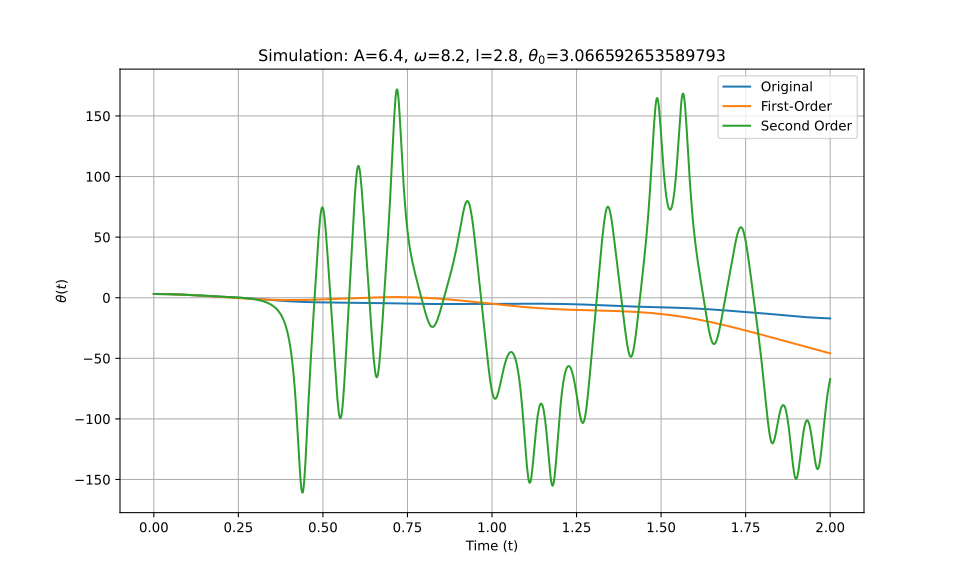

Data behind this chart, as committed beside it:
t_eval, Equation_1, Equation_2, Equation_3
0.0, 3.067, 3.067, 3.067
0.002002, 3.066, 3.066, 3.066
0.004004, 3.065, 3.065, 3.065
0.006006, 3.064, 3.064, 3.064
0.008008, 3.062, 3.062, 3.062
0.01001, 3.059, 3.059, 3.059
0.01201, 3.056, 3.055, 3.056
0.01401, 3.052, 3.051, 3.052
0.01602, 3.047, 3.047, 3.047
0.01802, 3.042, 3.042, 3.042
0.02002, 3.036, 3.036, 3.036
0.02202, 3.029, 3.029, 3.029
0.02402, 3.022, 3.022, 3.022
0.02603, 3.015, 3.015, 3.015
0.02803, 3.007, 3.006, 3.007
0.03003, 2.998, 2.998, 2.998
0.03203, 2.988, 2.988, 2.988
0.03403, 2.978, 2.978, 2.978
0.03604, 2.968, 2.967, 2.968
0.03804, 2.957, 2.956, 2.957
0.04004, 2.945, 2.944, 2.945
0.04204, 2.932, 2.932, 2.932
0.04404, 2.92, 2.919, 2.92
0.04605, 2.906, 2.905, 2.906
0.04805, 2.892, 2.891, 2.892
0.05005, 2.877, 2.876, 2.877
0.05205, 2.862, 2.861, 2.862
0.05405, 2.847, 2.845, 2.847
0.05606, 2.83, 2.829, 2.83
0.05806, 2.814, 2.812, 2.814
0.06006, 2.796, 2.794, 2.796
0.06206, 2.779, 2.776, 2.779
0.06406, 2.76, 2.757, 2.76
0.06607, 2.742, 2.738, 2.742
0.06807, 2.722, 2.719, 2.722
0.07007, 2.703, 2.698, 2.703
0.07207, 2.682, 2.678, 2.682
0.07407, 2.662, 2.656, 2.662
0.07608, 2.641, 2.635, 2.641
0.07808, 2.619, 2.612, 2.619
0.08008, 2.597, 2.589, 2.597
0.08208, 2.574, 2.566, 2.574
0.08408, 2.551, 2.542, 2.551
0.08609, 2.528, 2.518, 2.528
0.08809, 2.504, 2.493, 2.505
0.09009, 2.48, 2.468, 2.48
0.09209, 2.456, 2.442, 2.456
0.09409, 2.431, 2.416, 2.431
0.0961, 2.406, 2.389, 2.406
0.0981, 2.381, 2.362, 2.381
0.1001, 2.355, 2.334, 2.355
0.1021, 2.329, 2.306, 2.329
0.1041, 2.303, 2.278, 2.303
0.1061, 2.276, 2.249, 2.276
0.1081, 2.249, 2.22, 2.249
0.1101, 2.222, 2.19, 2.222
0.1121, 2.195, 2.16, 2.195
0.1141, 2.167, 2.13, 2.168
0.1161, 2.139, 2.099, 2.14
0.1181, 2.112, 2.068, 2.112
... 940 more rows
